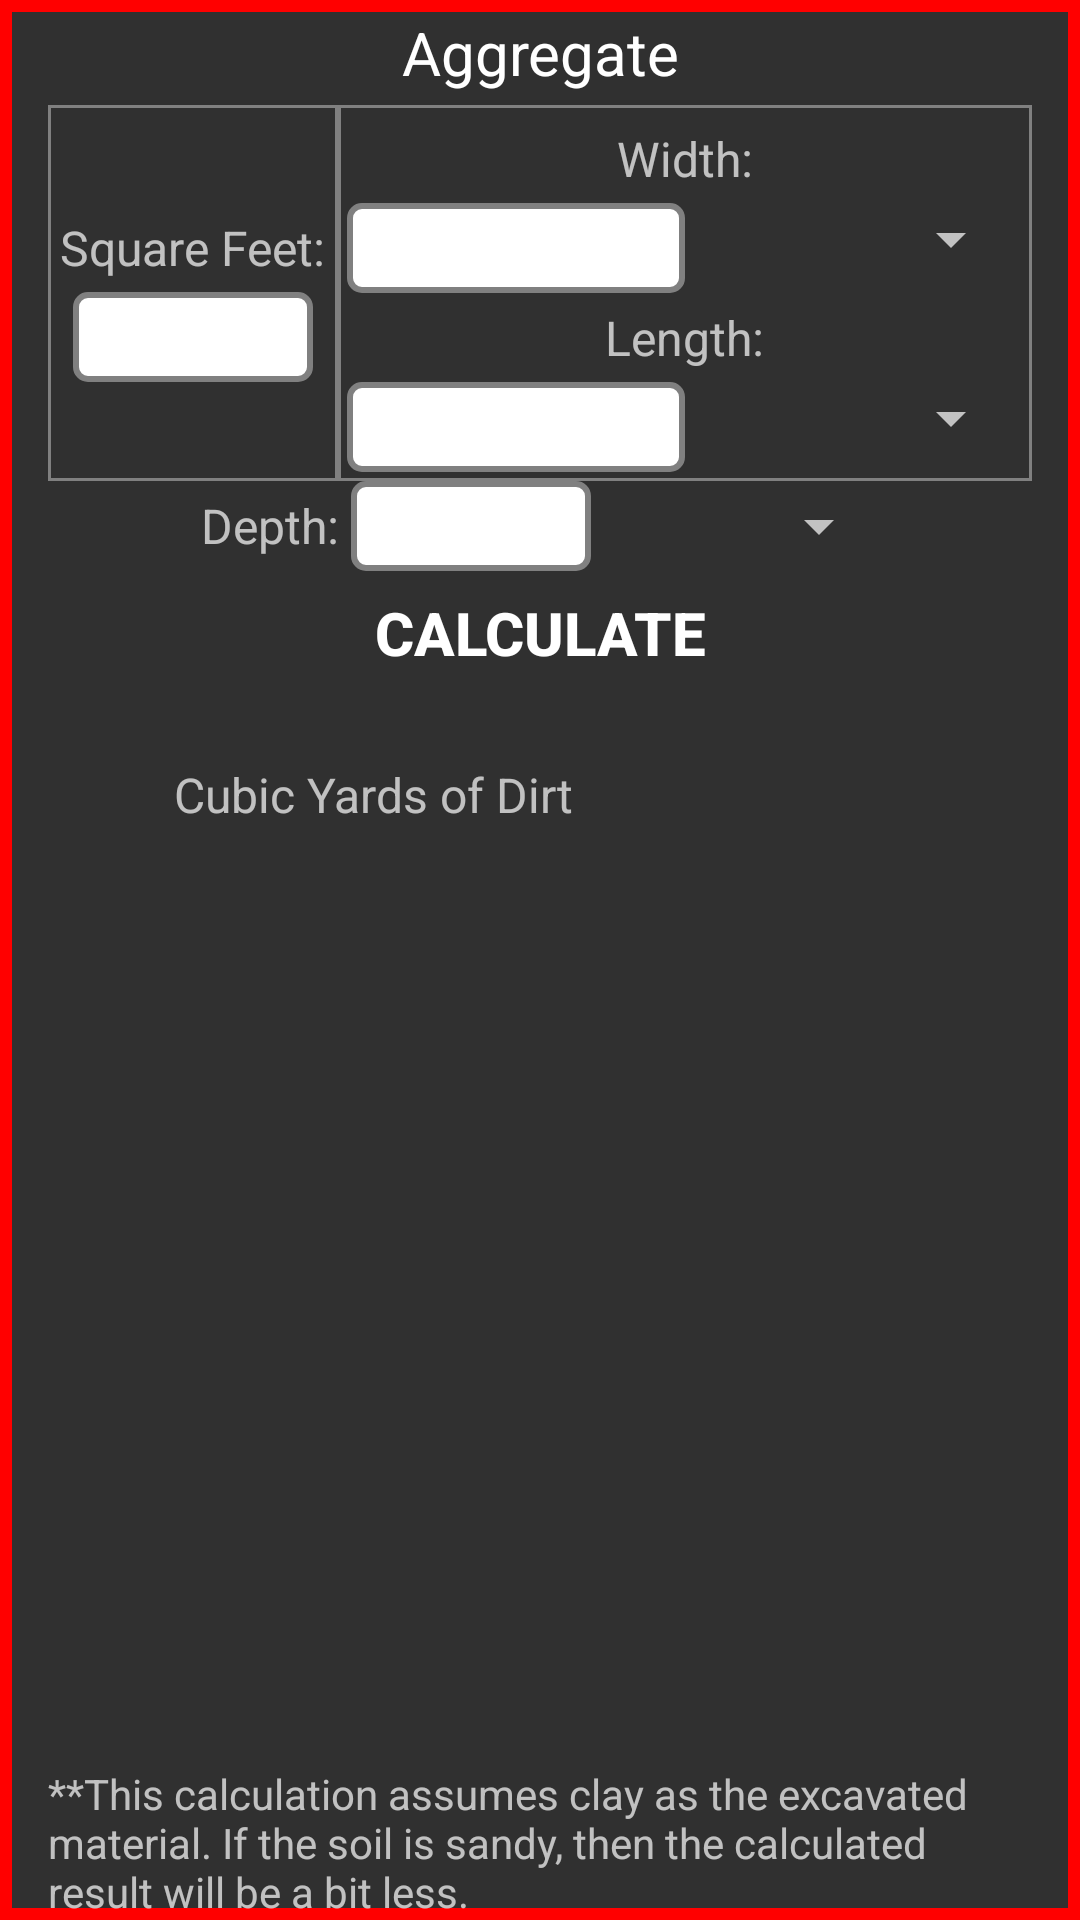

Write the Android layout XML for this screen, with the resource values it uses.
<!-- AndroidManifest.xml: application theme AppTheme -->
<!-- res/layout/dirt_excavation.xml -->
<?xml version="1.0" encoding="utf-8"?>
<RelativeLayout xmlns:android="http://schemas.android.com/apk/res/android" 
    android:layout_width="match_parent"
    android:layout_height="match_parent"
    android:paddingLeft="16dp"
    android:paddingRight="16dp"
    android:background="@drawable/footing_background_red" >
    
    <include android:id="@+id/calculator_button"
        layout="@layout/basic_input_layout" />
    
    <TextView
        android:id="@+id/dirt_result_textview"
        android:layout_width="wrap_content"
        android:layout_height="wrap_content"
        android:padding="4dp"
        android:textSize="30sp"
        android:layout_marginLeft="10dp"
        android:layout_below="@id/calculator_button" />
    
    <TextView 
        android:id="@+id/cubic_yards_label"
        android:layout_width="wrap_content"
        android:layout_height="wrap_content"
        android:layout_toRightOf="@id/dirt_result_textview"
        android:layout_alignBottom="@id/dirt_result_textview"
        android:padding="4dp"
        android:textSize="16sp"
        android:layout_marginLeft="20dp"
        android:text="@string/excavated_dirt_result" />
    
    
    <TextView 
        android:id="@+id/disclaimer_textview"
        android:layout_width="match_parent"
        android:layout_height="wrap_content"
        android:layout_alignParentBottom="true"
        android:text="@string/dirt_disclaimer" />
    
   
    
</RelativeLayout>
<!-- res/layout/basic_input_layout.xml (included above) -->
<?xml version="1.0" encoding="utf-8"?>
<merge xmlns:android="http://schemas.android.com/apk/res/android" >
     
    <TextView 
        android:id="@+id/header_text_view"
        android:layout_width="match_parent"
        android:layout_height="wrap_content"
        android:layout_marginBottom="4dp"
        android:layout_marginTop="4dp"
        android:gravity="center"
        android:textSize="20sp"
        android:textColor="#ffffff"
        android:text="@string/backfill" />
    
    <LinearLayout
        android:id="@+id/linearlayout_left_top"
        android:layout_width="wrap_content"
        android:layout_height="wrap_content"
        android:layout_alignBottom="@+id/linearlayout_right_top"
        android:layout_alignParentLeft="true"
        android:layout_below="@id/header_text_view"
        android:background="@drawable/linearlayout_border"
        android:gravity="center"
        android:orientation="vertical" >
        
         <TextView
	        android:id="@+id/total_squarefoot_text_view" 
	        style="@style/TextView_labels"
	        android:text="@string/total_square_footage" />
    
	    <EditText
	        android:id="@+id/total_squarefoot_edit_text"
	        android:layout_width="80dp"
	        android:nextFocusForward="@+id/depth_edit_text"
	        android:inputType="number"
	        style="@style/EditText_inputBoxes" />
	    
	</LinearLayout>
	 
    <LinearLayout
    	android:id="@+id/linearlayout_right_top"
        android:layout_width="wrap_content"
        android:layout_height="wrap_content"
        android:orientation="vertical"
        android:padding="3dp"
        android:gravity="center"
        android:layout_below="@id/header_text_view"
        android:layout_toRightOf="@id/linearlayout_left_top"
        android:layout_alignParentRight="true" 
        android:background="@drawable/linearlayout_border" >
	    
        <TextView 
	        android:id="@+id/width_text_view"
	        style="@style/TextView_labels"
	        android:text="@string/width" />
        
        <LinearLayout 
            android:layout_width="match_parent"
            android:layout_height="wrap_content"
            android:orientation="horizontal" >
		    
	         <EditText
		        android:id="@+id/width_edit_text"
		        android:layout_width="0dp"
		        android:layout_weight="1"
		        android:inputType="numberDecimal"
		        style="@style/EditText_inputBoxes"
		        android:nextFocusForward="@+id/length_edit_text" />
	         
	         <Spinner 
	             android:id="@+id/width_spinner"
	             android:layout_width="0dp"
	             android:layout_height="wrap_content"
	             android:layout_weight="1" />
         
         </LinearLayout>
    
	    <TextView
	        android:id="@+id/length_text_view"
	        style="@style/TextView_labels"
	        android:text="@string/length" />
	    
	    <LinearLayout 
	        android:layout_width="match_parent"
            android:layout_height="wrap_content"
            android:orientation="horizontal" >
	         
		    <EditText
		        android:id="@+id/length_edit_text"
		        android:layout_width="0dp" 
		        android:layout_weight="1"
		        android:inputType="numberDecimal"
		        style="@style/EditText_inputBoxes" 
		        android:nextFocusForward="@+id/depth_edit_text"/>
		    
		    <Spinner 
	             android:id="@+id/length_spinner"
	             android:layout_width="0dp"
	             android:layout_height="wrap_content" 
	             android:layout_weight="1" />        
	    
	    </LinearLayout>
	    
   </LinearLayout>
   <LinearLayout 
       android:id="@+id/linearlayout_thickness"
       android:layout_width="match_parent"
       android:layout_height="wrap_content"
       android:orientation="horizontal"
       android:gravity="center"
       android:layout_below="@id/linearlayout_right_top" >
       
   
	     <TextView
	        android:id="@+id/depth_text_view"
	        style="@style/TextView_labels"
	        android:text="@string/depth" />
	    
	    <EditText
	        android:id="@+id/depth_edit_text"
	        android:layout_width="80dp" 
	        android:inputType="numberDecimal"
	        style="@style/EditText_inputBoxes" />
	    
	     <Spinner 
	        android:id="@+id/depth_spinner"
	        android:layout_width="100dp"
	        android:layout_height="wrap_content"  />     
	    
	</LinearLayout>
    
    <Button
        android:id="@+id/calculator_button"
        android:layout_width="match_parent"
        android:layout_height="35dp"
        android:layout_margin="3dp"
        android:layout_below="@id/linearlayout_thickness"
        android:textSize="20sp"
        android:textStyle="bold"
        android:textColor="#ffffff"
        android:background="@drawable/button_shape_shadowed"
        android:text="@string/calculate" />   

</merge>
<!-- resources referenced by this layout -->
<resources>
  <!-- drawable button_shape_shadowed (drawable) -->
  <?xml version="1.0" encoding="utf-8"?>
  <layer-list xmlns:android="http://schemas.android.com/apk/res/android" >
      <item >
          <shape android:shape="rectangle" >
              <corners android:radius="6dp" />
                  
                  <gradient
                      android:angle="90"
                      android:centerColor="#303339"
                      android:centerY="0.05"
                      android:endColor="#000000"
   					android:startColor="#00000000" />                   
          </shape>
      </item>
      <item>
          <inset 
              android:drawable="@drawable/button_state"
              android:insetBottom="5dp" />
      </item>
  
  </layer-list>
  <!-- drawable footing_background_red (drawable) -->
  <?xml version="1.0" encoding="utf-8"?>
  <shape xmlns:android="http://schemas.android.com/apk/res/android" 
      android:shape="rectangle" >
      
      
      <stroke 
          android:width="4dp"
          android:color="#ff0000" /> 
  
  </shape>
  <!-- drawable linearlayout_border (drawable) -->
  <?xml version="1.0" encoding="utf-8"?>
  <shape xmlns:android="http://schemas.android.com/apk/res/android" 
      android:shape="rectangle" >
      
      
      <stroke android:width="1dp"
          android:color="#808080" />
          
  </shape>
  <string name="backfill">Aggregate</string>
  <string name="calculate">Calculate</string>
  <string name="depth">Depth:</string>
  <string name="dirt_disclaimer">**This calculation assumes clay as the excavated material. If the soil is sandy, then the calculated result will be a bit less.</string>
  <string name="excavated_dirt_result">Cubic Yards of Dirt</string>
  <string name="length">Length:</string>
  <string name="total_square_footage">Square Feet:</string>
  <string name="width">Width:</string>
  <style name="EditText_inputBoxes">
          <item name="android:layout_height">30dp</item>
          <item name="android:gravity">center</item>
          <item name="android:textColor">#000000</item>
          <item name="android:imeOptions">flagNoFullscreen</item>
          <item name="android:background">@drawable/edittext_state</item>
      </style>
  <style name="TextView_labels">
          <item name="android:layout_width">wrap_content</item>
          <item name="android:layout_height">wrap_content</item>
          <item name="android:textSize">16sp</item>
          <item name="android:padding">4dp</item>
      </style>
  <style name="AppTheme" parent="AppBaseTheme">
          
      </style>
  <!-- drawable edittext_state (drawable) -->
  <?xml version="1.0" encoding="utf-8"?>
  <selector xmlns:android="http://schemas.android.com/apk/res/android" >
      <item android:drawable="@drawable/text_input_design_normal"
          android:state_focused="false" />
      <item android:drawable="@drawable/text_input_design_selected"
          android:state_focused="true" />
  
  </selector>
  <style name="AppBaseTheme" parent="Theme.AppCompat">
          
      </style>
  <!-- drawable text_input_design_normal (drawable) -->
  <?xml version="1.0" encoding="utf-8"?>
  <shape xmlns:android="http://schemas.android.com/apk/res/android" 
      android:shape="rectangle" >
      
      <solid android:color="#ffffff" />
      
      <stroke
          android:width="2dp"
          android:color="#808080" />
      
      <corners android:radius="4dp"/>
      
  </shape>
  <!-- drawable text_input_design_selected (drawable) -->
  <?xml version="1.0" encoding="utf-8"?>
  <shape xmlns:android="http://schemas.android.com/apk/res/android" 
      android:shape="rectangle" >
      
      <solid android:color="#ffffff" />
      
      <stroke
          android:width="2dp"
          android:color="#4cc417" />
      
      <corners android:radius="4dp"/>
  
  </shape>
</resources>
